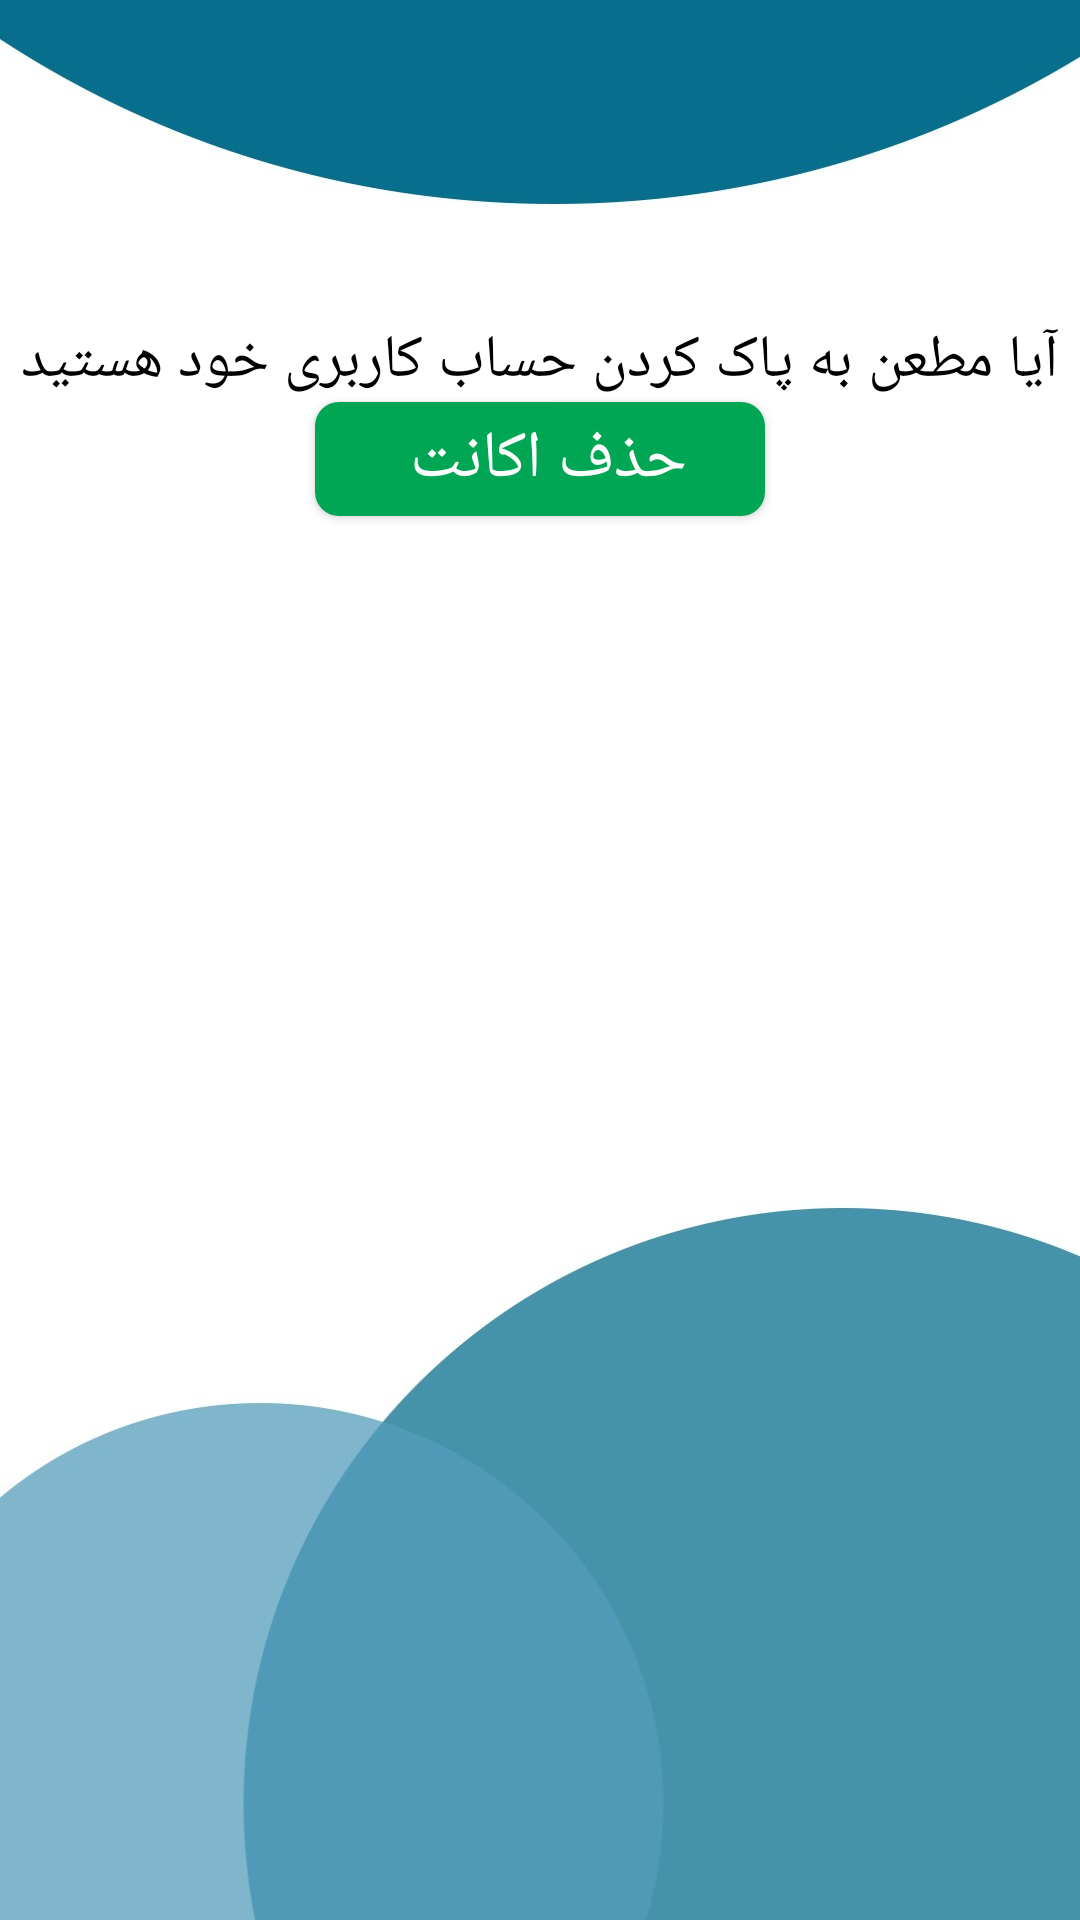

Layout XML and referenced resources for this Android screen:
<!-- AndroidManifest.xml: application theme Theme.OnlineLibrary -->
<!-- res/layout/fragment_account_me.xml -->
<?xml version="1.0" encoding="utf-8"?>
<LinearLayout
    xmlns:android="http://schemas.android.com/apk/res/android"
    android:layout_width="match_parent"
   android:orientation="vertical"
    android:background="@drawable/background2"
    android:layout_height="match_parent">

    <Space
        android:layout_width="match_parent"
        android:layout_height="0dp"
        android:layout_weight="1"/>
    <LinearLayout
        android:layout_width="match_parent"
        android:layout_height="0dp"
        android:gravity="center_horizontal"
        android:orientation="vertical"
        android:layout_weight="5">
        <TextView
            android:layout_width="wrap_content"
            android:layout_height="wrap_content"
            android:textColor="#000"
            android:fontFamily="@font/lalezar"
            android:textSize="20dp"
            android:text="آیا مطعن به پاک کردن حساب کاربری خود هستید"/>

        <androidx.appcompat.widget.AppCompatButton
            android:id="@+id/btn_delete"
            android:layout_width="150dp"
            android:layout_height="wrap_content"
            android:layout_gravity="center_horizontal"
            android:background="@drawable/button_login"
            android:fontFamily="@font/lalezar"
            android:minWidth="80dp"
            android:minHeight="38dp"
            android:textSize="22dp"
            android:text="حذف اکانت "
            android:textColor="#fff" />
    </LinearLayout>

</LinearLayout>
<!-- resources referenced by this layout -->
<resources>
  <!-- drawable background2: jpg bitmap (drawable, 77703 bytes) -->
  <!-- drawable button_login (drawable) -->
  <?xml version="1.0" encoding="utf-8"?>
  <selector xmlns:android="http://schemas.android.com/apk/res/android">
  
      <item android:drawable="@drawable/background_button_login0"
          android:state_enabled="false"/>
  
      <item android:drawable="@drawable/background_button_login1"
          android:state_pressed="false"
          android:state_activated="false" />
  
  
      <item android:drawable="@drawable/background_button_login2"
          android:state_pressed="true"
          />
  
  </selector>
  <style name="Theme.OnlineLibrary" parent="Theme.MaterialComponents.Light.NoActionBar">
          
          <item name="colorPrimary">@color/purple_500</item>
          <item name="colorPrimaryVariant">@color/purple_700</item>
          <item name="colorOnPrimary">@color/white</item>
  
          
          <item name="colorSecondary">@color/teal_200</item>
          <item name="colorSecondaryVariant">@color/teal_700</item>
          <item name="colorOnSecondary">@color/black</item>
          
          <item name="android:statusBarColor" tools:targetApi="l">?attr/colorPrimaryVariant</item>
          
      </style>
  <!-- drawable background_button_login0 (drawable) -->
  <?xml version="1.0" encoding="utf-8"?>
  <shape xmlns:android="http://schemas.android.com/apk/res/android"
      android:shape="rectangle">
      <solid android:color="#646A67" />
      <corners android:radius="8dp" />
  
  </shape>
  <!-- drawable background_button_login1 (drawable) -->
  <?xml version="1.0" encoding="utf-8"?>
  <shape xmlns:android="http://schemas.android.com/apk/res/android"
      android:shape="rectangle">
      <solid android:color="#00a654" />
      <corners android:radius="8dp" />
  
  </shape>
  <!-- drawable background_button_login2 (drawable) -->
  <?xml version="1.0" encoding="utf-8"?>
  <shape xmlns:android="http://schemas.android.com/apk/res/android"
      android:shape="rectangle">
      <solid android:color="#0C673A" />
      <corners android:radius="8dp" />
  
  </shape>
  <!-- not gathered from this repository: default colours our renderer supplied (Android Studio template values) -->
  <color name="purple_500">#FF6200EE</color>
  <color name="purple_700">#FF3700B3</color>
  <color name="teal_200">#FF03DAC5</color>
  <color name="teal_700">#FF018786</color>
  <color name="black">#FF000000</color>
  <color name="white">#FFFFFFFF</color>
</resources>
